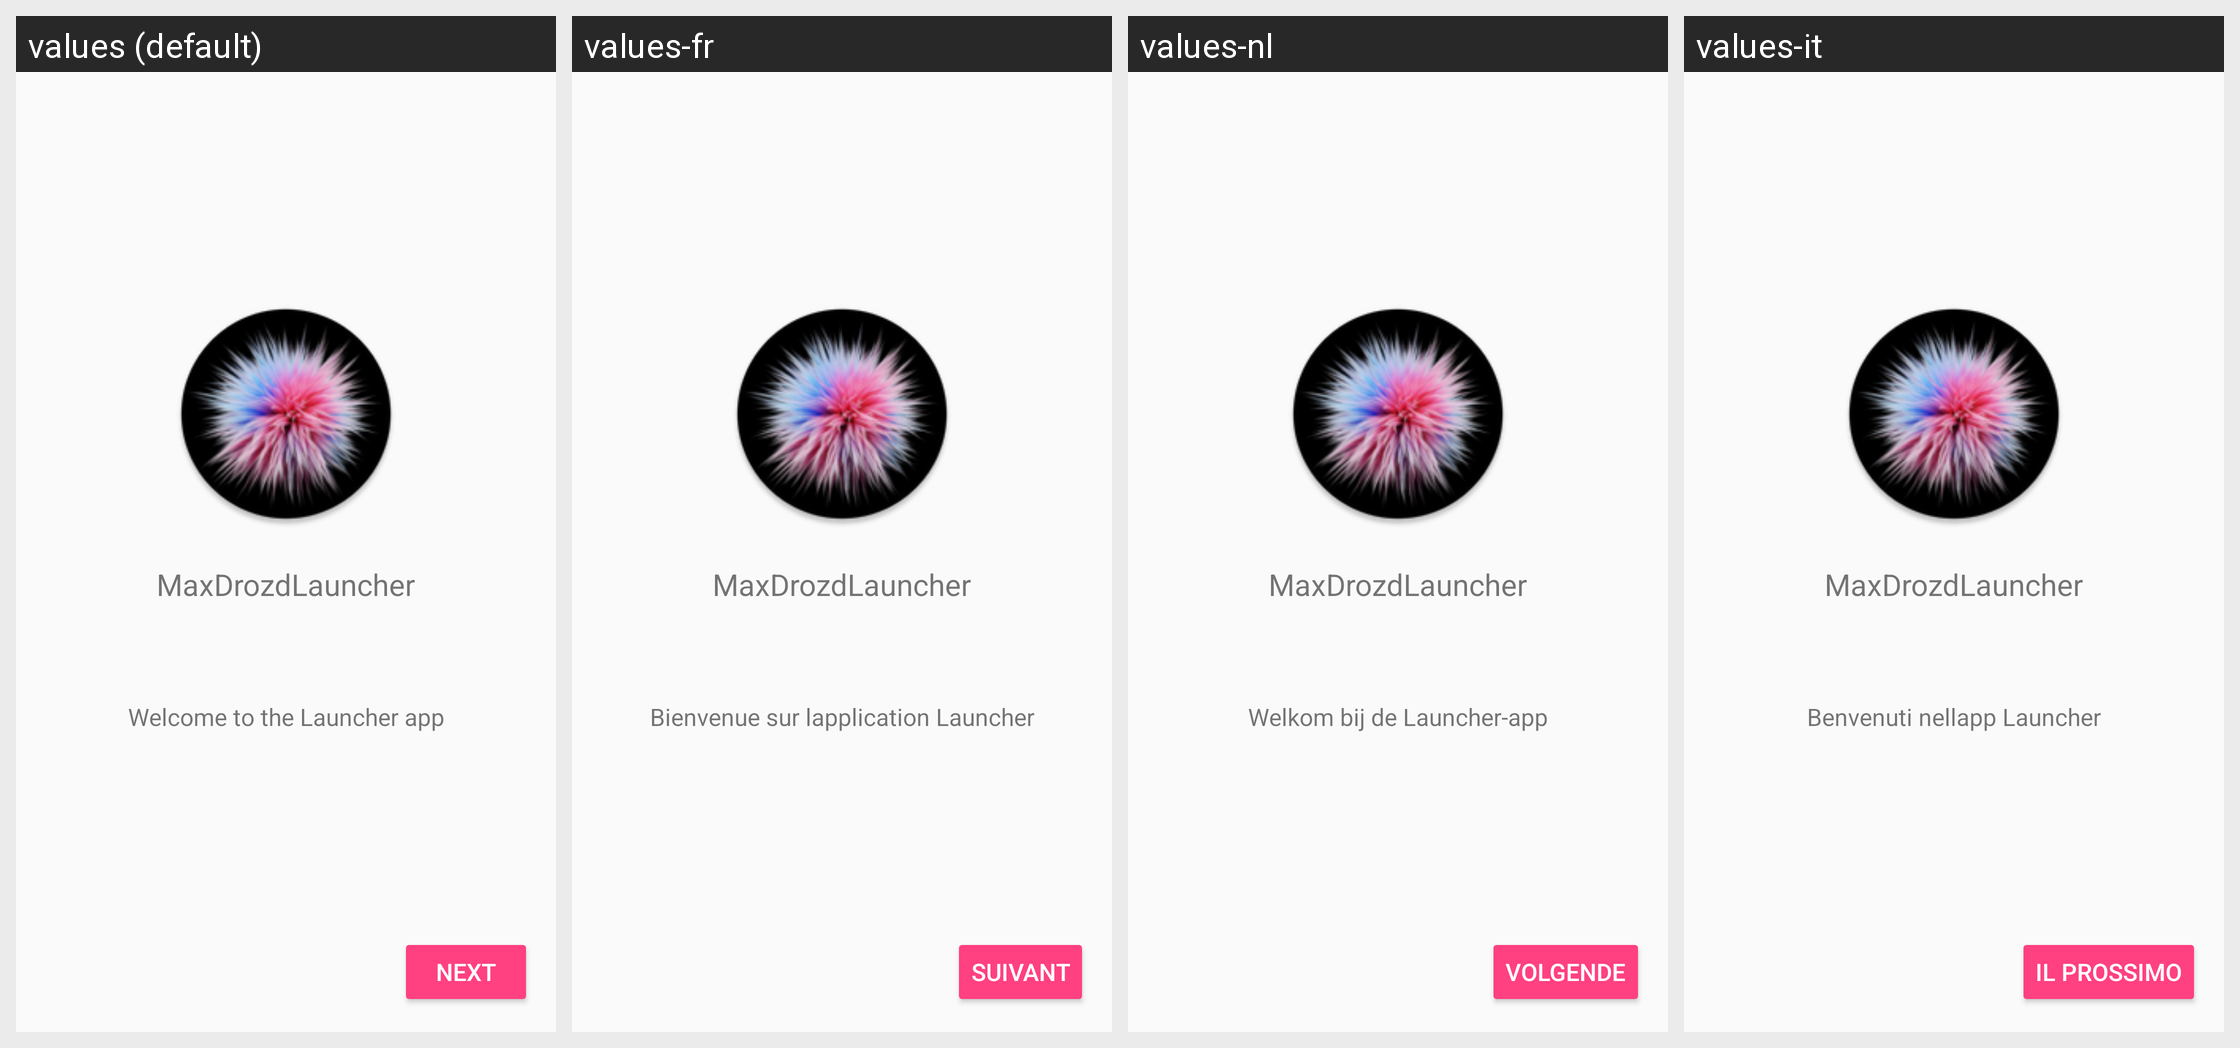

Strings drawn on this Android screen and how each of the app's shown locales translates them:
Android screen res/layout/fragment_welcome_page1.xml rendered under 4 locales, left to right: values (default), values-fr, values-nl, values-it. Device: Nexus 5 (rendered at 1080×1920; each locale shown at half size, 540×960, under a caption strip naming it); theme AppTheme.
Other locales in the repository, not shown: values-ar, values-el, values-hi, values-iw, values-ru, values-tl, values-zh-rTW.
Strings drawn on this screen, with the default value and each locale's value (text and hints the layout hard-codes, and strings that could not be matched under every locale, appear in the picture but are not listed):

app_name
  values: MaxDrozdLauncher
  values-fr: MaxDrozdLauncher
  values-nl: MaxDrozdLauncher
  values-it: MaxDrozdLauncher

welcome
  values: Welcome to the Launcher app
  values-fr: Bienvenue sur lapplication Launcher
  values-nl: Welkom bij de Launcher-app
  values-it: Benvenuti nellapp Launcher

next
  values: Next
  values-fr: Suivant
  values-nl: volgende
  values-it: Il prossimo
